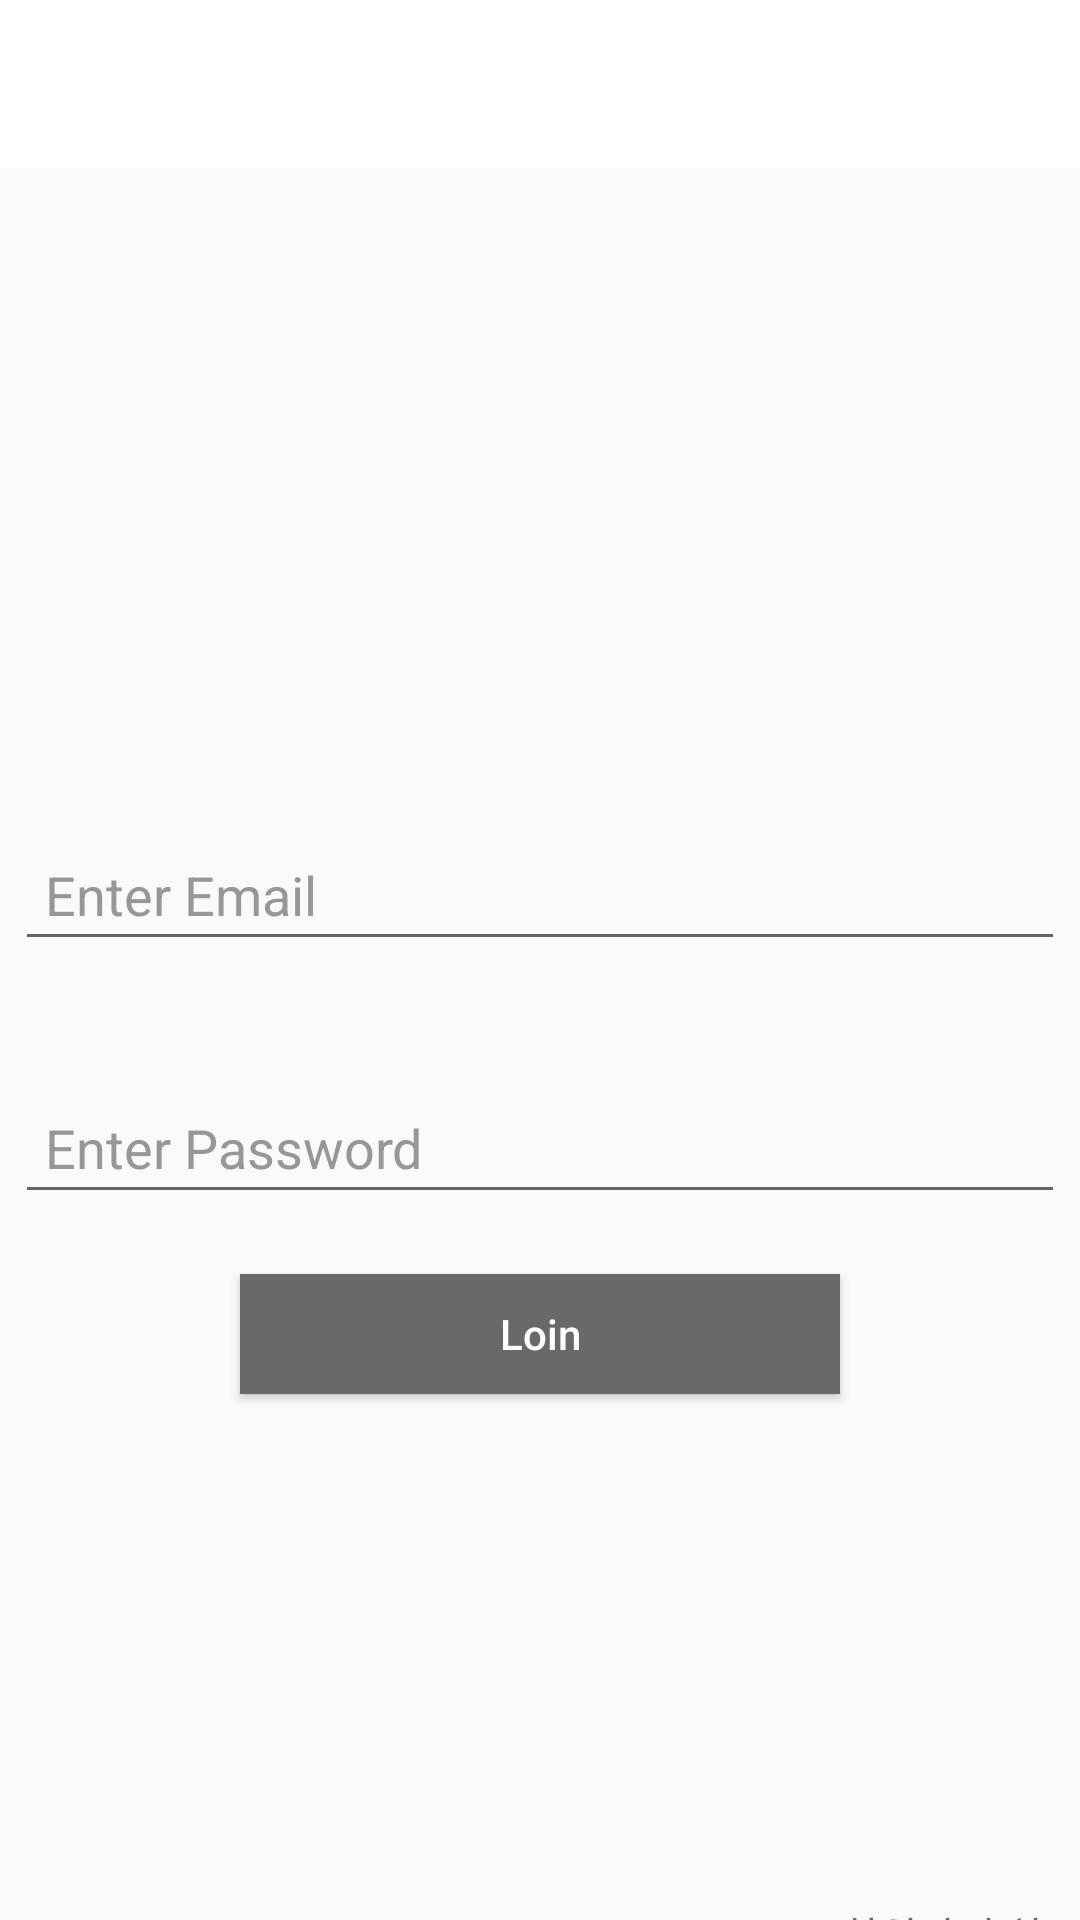

Produce the Android XML layout that renders to this screen, including the resource entries it uses.
<!-- AndroidManifest.xml: application theme Theme.Community2 -->
<!-- res/layout/activity_login_nr.xml -->
<?xml version="1.0" encoding="utf-8"?>
<LinearLayout xmlns:android="http://schemas.android.com/apk/res/android"
    xmlns:app="http://schemas.android.com/apk/res-auto"
    xmlns:tools="http://schemas.android.com/tools"
    android:layout_width="match_parent"
    android:layout_height="match_parent"
    android:orientation="vertical"
    android:background="@drawable/login_image"
    tools:context=".LoginActivity"
    >

    <Toolbar
        android:id="@+id/loginToolbar"
        android:layout_width="match_parent"
        android:layout_height="wrap_content"
        android:background="#fff"
        android:theme="@style/ThemeOverlay.AppCompat.Dark.ActionBar"
        app:popupTheme="@style/ThemeOverlay.AppCompat.Light"/>


    <EditText
        android:id="@+id/loginEmail"
        android:layout_width="350dp"
        android:layout_height="wrap_content"
        android:layout_gravity = "center"
        android:layout_marginTop="220dp"
        android:hint="Enter Email"
        android:inputType="textEmailAddress"
        android:padding="10dp"
        android:textColor="#000000"
        android:textColorHint="#979797"
        tools:ignore="HardcodedText" />


    <EditText
        android:id="@+id/loginPassword"
        android:layout_width="350dp"
        android:layout_height="wrap_content"
        android:layout_gravity = "center"
        android:layout_marginTop="40dp"
        android:hint="Enter Password"
        android:inputType="textPassword"
        android:padding="10dp"
        android:textColor="#000000"
        android:textColorHint="#979797" />


    <Button
        android:id="@+id/loginButton"
        android:layout_width="200dp"
        android:layout_height="40dp"
        android:layout_gravity="center"
        android:text="Loin"
        android:textAllCaps="false"
        android:layout_marginTop="20dp"
        android:textColor="#fff"
        android:background="#696969"/>

    <TextView
        android:id="@+id/loginPageQuestion"
        android:layout_width="match_parent"
        android:layout_height="wrap_content"
        android:text="회원가입 하기"
        android:textColor="#696969"
        android:layout_marginTop="170dp"
        android:layout_marginLeft="280dp"/>

</LinearLayout>
<!-- resources referenced by this layout -->
<resources>
  <style name="Theme.Community2" parent="Theme.AppCompat.Light">
          <item name="windowNoTitle">true</item>
          <item name="android:statusBarColor" tools:targetApi="l">@color/mainblue</item>
          <item name="android:windowLightStatusBar">true</item>
      </style>
  <color name="mainblue">#6D9BFF</color>
</resources>
